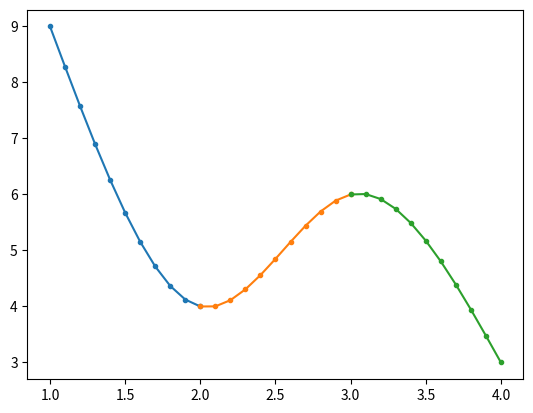

Write the Python code that produced this figure.
import numpy as np
import math
import matplotlib.pyplot as plt

x = [1,2,3,4]
y = [9,4,6,3]

A = []
b = []

for line_num in range(len(x)-1):
    for st_en in range(2):
        row = []
        for hoge in range(line_num):
            row += [0 for i in range(len(x))]
        row += [
            x[line_num+st_en] ** 3,
            x[line_num+st_en] ** 2,
            x[line_num+st_en] ** 1,
            x[line_num+st_en] ** 0,
        ]
        for hoge in range(len(x)-2 - line_num):
            row += [0 for i in range(len(x))]
        b.append(y[line_num+st_en])
        print(row)
        A.append(row)

for line_num in range(1,len(x)-1):
    for two_or_three in range(2):
        row = []
        for hoge in range(line_num-1):
            row += [0 for i in range(len(x))]
        print(two_or_three)
        if two_or_three == 0:
            for st_en in range(2):
                row += [
                    (x[line_num] ** 2) * 3 * (-1) ** st_en,
                    (x[line_num] ** 1) * 2 * (-1) ** st_en,
                    (x[line_num] ** 0) * 1 * (-1) ** st_en,
                    0,
                ]
        else:
            for st_en in range(2):
                row += [
                    x[line_num] * 6 * (-1) ** st_en,
                    2 * (-1) ** st_en,
                    0,
                    0,
                ]
        for hoge in range(len(x)-2 - line_num):
            row += [0 for i in range(len(x))]
        A.append(row)
        print(row)

for line_num in range(2):
    if line_num == 1:
        line_num = len(x)-1
    row = []
    for hoge in range(line_num-1):
        row += [0 for i in range(len(x))]
    row += [
        x[line_num] * 6,
        2,
        0,
        0,
    ]
    for hoge in range(len(x)-2 - line_num):
        row += [0 for i in range(len(x))]
    print(row)
    A.append(row)


for i in range(12-len(b)):
    b.append(0)

print(b)

print(A)
A = np.matrix(A)
print(A)

result = np.linalg.solve(A,b)

print(result)

params = []
params.append([result[0],result[1],result[2],result[3]])
params.append([result[4],result[5],result[6],result[7]])
params.append([result[8],result[9],result[10],result[11]])

print(params)

def f(x,p):
    return p[0] * x ** 3 + p[1] * x ** 2 + p[2] * x ** 1 + p[3] * x ** 0

for i in range(len(x)-1):
    xrange = np.arange(x[i],x[i+1]+0.1,0.1)
    yrange = f(xrange,params[i])
    plt.plot(xrange,yrange,marker='.')

plt.show()
